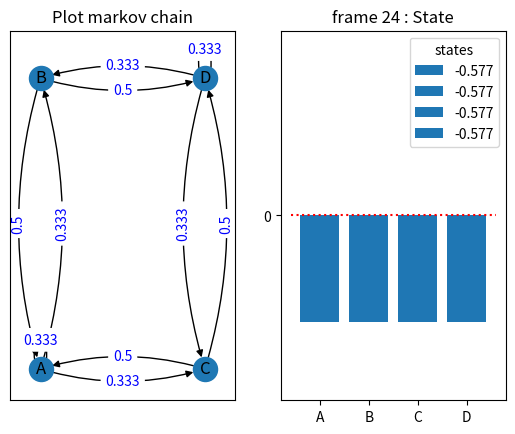

Source code (Python):
import matplotlib.pyplot as plt
import numpy as np
import matplotlib.animation as animation
import networkx as nx
import itertools

class MarkovChain:
    """
    Create a markov chain with 4 nodes, the weights on edge = 1/p, with p equals
    to the in node. Initialise transition matrix with random weights and find
    the stable transition matrix over a number of iteration. 
    """
    def __init__(self, nodes=None, edges=None):
        self.nodes = [0, 1, 2, 3]
        self.edges = np.asarray([[1,1,1,0],
                                 [1,0,0,1],
                                 [1,0,0,1],
                                 [0,1,1,1],
                                 ])
        self.state = np.random.normal(size=4)
        self.transit = np.asarray([[1/3, 1/3, 1/3, 0],
                                   [1/2, 0, 0, 1/2],
                                   [1/2, 0, 0, 1/2],
                                   [0, 1/3, 1/3, 1/3],
                                   ]) 

    def update(self):
        self.state = self.transit @ self.state

    def edges2tuple(self):
        l = np.where(self.edges==1)
        return [(x[0].tolist(), x[1].tolist()) for x in zip(l[0],l[1])]


def anime(n):
    mc.update()
    states = [np.round(i,3) for i in mc.state]
    #print(states)
    text = [str(np.round(i,3)) for i in mc.state]
    for k,v in enumerate(states):
        container[k].set_height(v)
    ax1.set_title(f"frame {n} : State")
    leg.get_texts()[0].set_text(text[0])
    leg.get_texts()[1].set_text(text[1])
    leg.get_texts()[2].set_text(text[2])
    leg.get_texts()[3].set_text(text[3])


if __name__ == '__main__':
    print('Animate Markov Chain with 4 nodes')
    mc = MarkovChain()

    # Create a gragh
    G = nx.MultiDiGraph()
    edge_list = mc.edges2tuple()
    edge_labels = {k: np.round(mc.transit[k[0],k[1]].tolist(),3) for k in edge_list}
    for i, (u,v) in enumerate(edge_list):
        G.add_edge(u,v, w=round(i/3, 2))
    pos = {0: (0, 0), 1: (0, 1), 2: (1, 0), 3: (1, 1)} 
    labels = {i:k for i, k in enumerate(['A','B','C','D'])}

    fig, (ax0,ax1) = plt.subplots(1,2)

    # Plot the graph
    ax0.set_title("Plot markov chain")
    nx.draw_networkx_nodes(G, pos, ax=ax0)
    connectionstyle = [f"arc3, rad={r}" for r in itertools.accumulate([0.15]*2)]
    nx.draw_networkx_edges(G, pos, ax=ax0, connectionstyle=connectionstyle)
    nx.draw_networkx_edge_labels(G, pos, edge_labels=edge_labels,
                                 connectionstyle=connectionstyle,
                                 font_color="blue", ax=ax0)
    nx.draw_networkx_labels(G, pos, labels=labels, ax=ax0)

    # Plot the state (initial state)
    ax1.set_title("State")
    ax1.set_yticks([0.0])
    ax1.set_ylim(-1.0,1.0)
 
    states = [np.round(i,3) for i in mc.state]
    text = [str(np.round(i,3)) for i in mc.state]
    container = ax1.bar(['A', 'B','C','D'], states, label=text)
    (left,right) = ax1.get_xlim()
    ax1.hlines(0.0, left,right, colors = "r", linestyles='dotted')
    leg = ax1.legend(title="states")

    # Animation
    anim = animation.FuncAnimation(fig, func=anime, frames=25, repeat=False,
                                   interval=200)
    #plt.show() 
    #anim.save('MarkovChain.mp4', writer="ffmpeg")
    anim.save('MarkovChain.gif', writer="ffmpeg")
     
